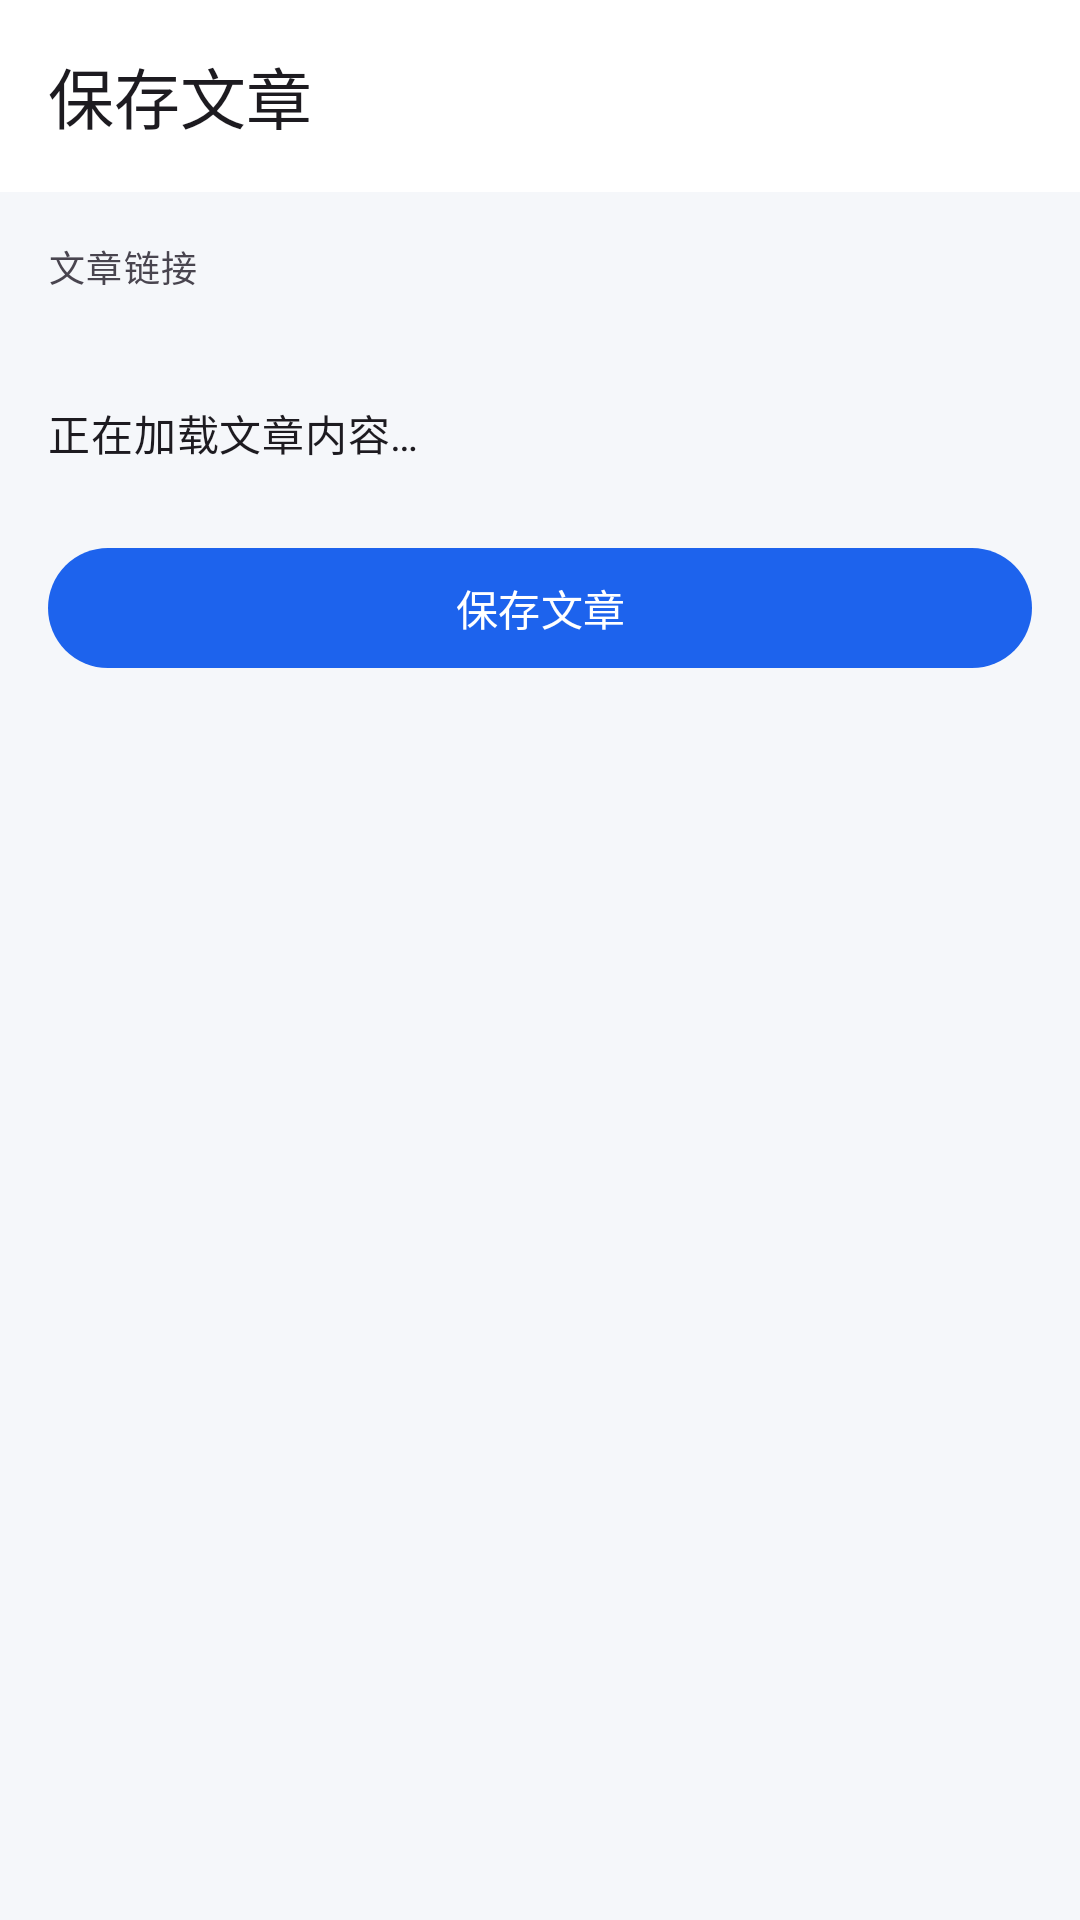

This screen was rendered from an Android layout file. Write that file and the resources it references.
<!-- AndroidManifest.xml: application theme Theme.WeChatMem -->
<!-- res/layout/activity_article_receive.xml -->
<?xml version="1.0" encoding="utf-8"?>
<androidx.coordinatorlayout.widget.CoordinatorLayout
    xmlns:android="http://schemas.android.com/apk/res/android"
    xmlns:app="http://schemas.android.com/apk/res-auto"
    android:layout_width="match_parent"
    android:layout_height="match_parent">

    <com.google.android.material.appbar.AppBarLayout
        android:layout_width="match_parent"
        android:layout_height="wrap_content">
        <com.google.android.material.appbar.MaterialToolbar
            android:id="@+id/toolbar"
            android:layout_width="match_parent"
            android:layout_height="?attr/actionBarSize"
            app:title="@string/title_article_receive"
            app:navigationIcon="@drawable/ic_back" />
    </com.google.android.material.appbar.AppBarLayout>

    <LinearLayout
        android:layout_width="match_parent"
        android:layout_height="match_parent"
        android:orientation="vertical"
        android:padding="16dp"
        app:layout_behavior="@string/appbar_scrolling_view_behavior">

        <TextView
            android:layout_width="match_parent"
            android:layout_height="wrap_content"
            android:text="@string/label_article_url"
            android:textAppearance="?attr/textAppearanceLabelMedium" />

        <TextView
            android:id="@+id/tvUrl"
            android:layout_width="match_parent"
            android:layout_height="wrap_content"
            android:layout_marginTop="4dp"
            android:layout_marginBottom="16dp"
            android:textAppearance="?attr/textAppearanceBodySmall"
            android:textColor="?attr/colorPrimary" />

        <TextView
            android:id="@+id/tvStatus"
            android:layout_width="match_parent"
            android:layout_height="wrap_content"
            android:layout_marginBottom="16dp"
            android:text="@string/article_loading"
            android:textAppearance="?attr/textAppearanceBodyMedium" />

        <ProgressBar
            android:id="@+id/progressBar"
            android:layout_width="wrap_content"
            android:layout_height="wrap_content"
            android:layout_gravity="center_horizontal"
            android:visibility="gone" />

        
        <WebView
            android:id="@+id/webView"
            android:layout_width="0dp"
            android:layout_height="0dp"
            android:visibility="gone" />

        <com.google.android.material.button.MaterialButton
            android:id="@+id/btnSave"
            android:layout_width="match_parent"
            android:layout_height="wrap_content"
            android:layout_marginTop="8dp"
            android:text="@string/btn_save_article" />
    </LinearLayout>

</androidx.coordinatorlayout.widget.CoordinatorLayout>
<!-- resources referenced by this layout -->
<resources>
  <string name="article_loading">正在加载文章内容…</string>
  <string name="btn_save_article">保存文章</string>
  <string name="label_article_url">文章链接</string>
  <string name="title_article_receive">保存文章</string>
  <style name="Theme.WeChatMem" parent="Theme.Material3.Light.NoActionBar">
          <item name="colorPrimary">@color/primary</item>
          <item name="colorPrimaryDark">@color/primary_dark</item>
          <item name="colorAccent">@color/accent</item>
          <item name="android:windowBackground">@color/background</item>
          <item name="colorOnPrimary">@color/on_primary</item>
          <item name="colorSurface">@color/surface</item>
          <item name="colorOnSurface">@color/on_surface</item>
          <item name="colorSecondaryContainer">@color/bubble_self</item>
          <item name="colorOnSecondaryContainer">@color/primary_dark</item>
          <item name="android:statusBarColor">@color/primary</item>
          <item name="android:navigationBarColor">@color/surface</item>
      </style>
  <color name="primary">#1D63ED</color>
  <color name="primary_dark">#1450C8</color>
  <color name="accent">#4B91F7</color>
  <color name="background">#F5F7FA</color>
  <color name="on_primary">#FFFFFF</color>
  <color name="surface">#FFFFFF</color>
  <color name="on_surface">#111827</color>
  <color name="bubble_self">#E3EDFF</color>
</resources>
